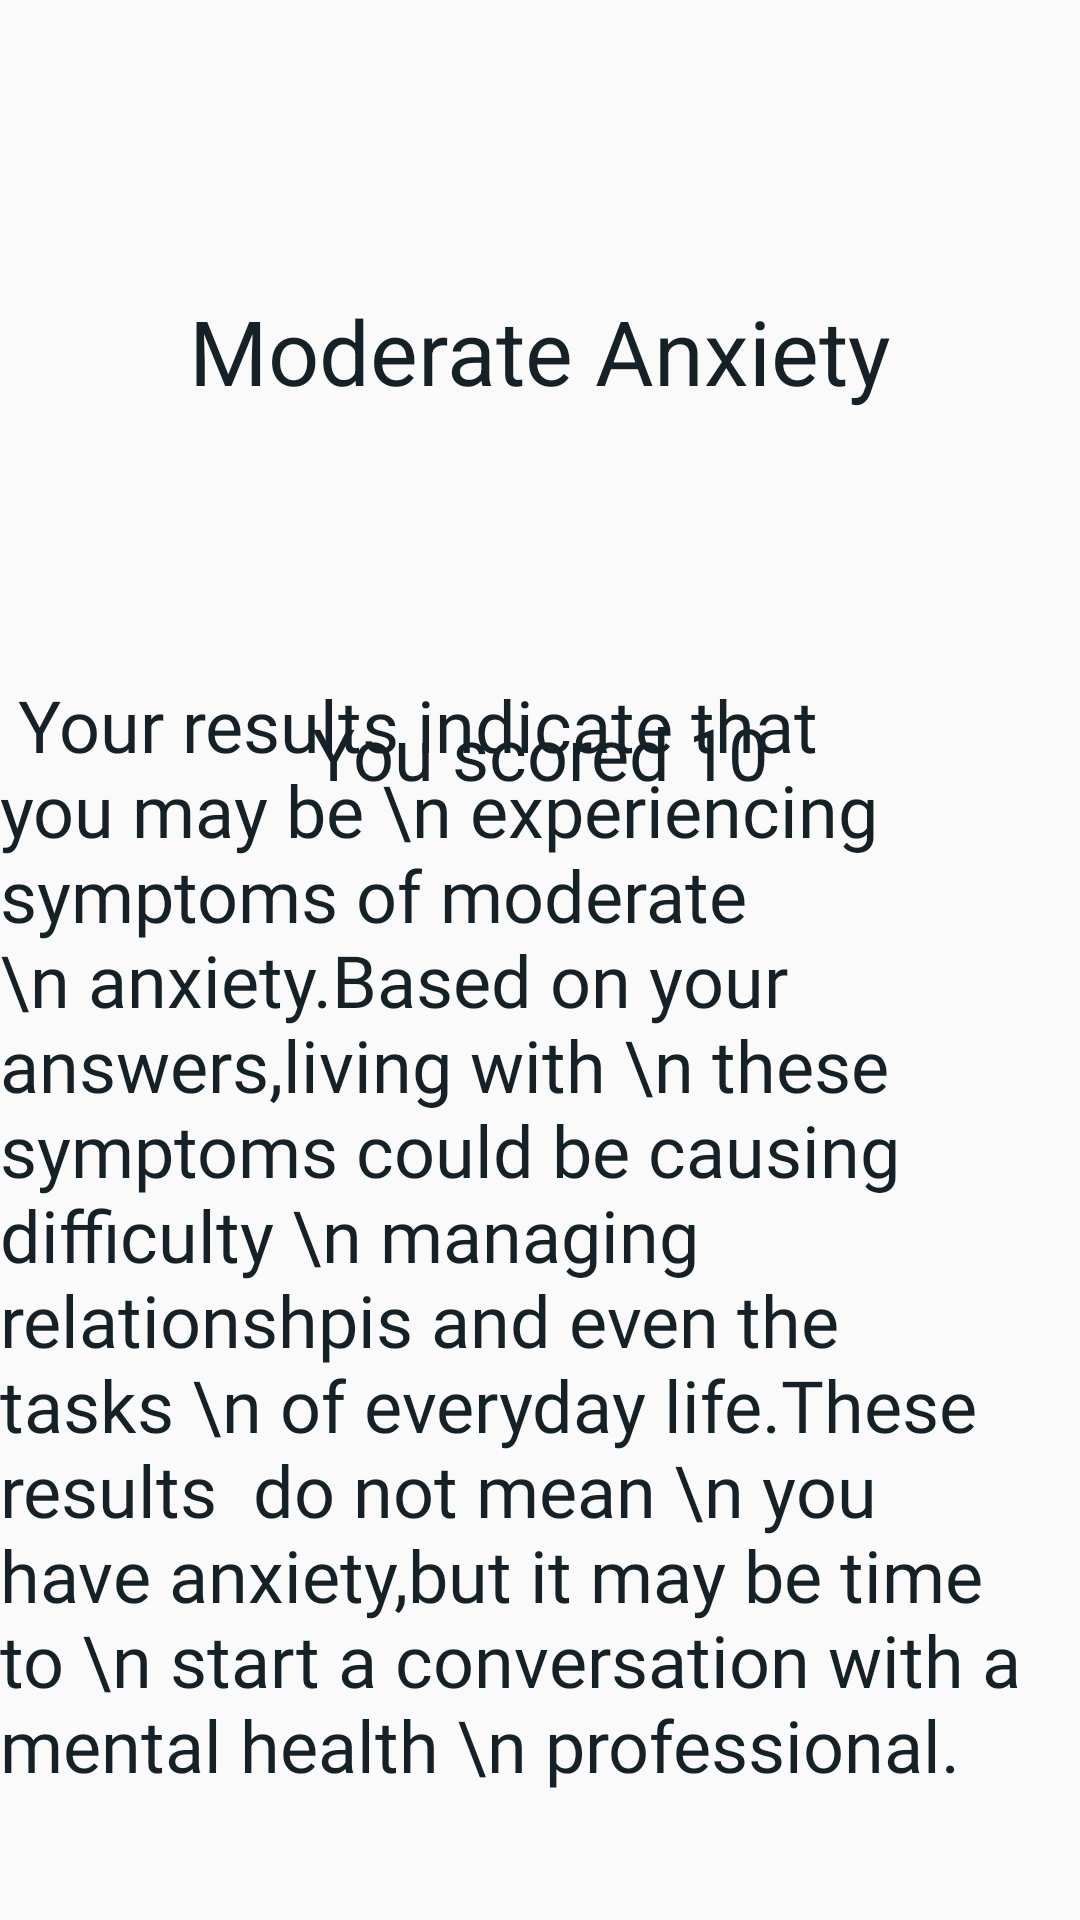

Layout XML and referenced resources for this Android screen:
<!-- AndroidManifest.xml: application theme AppTheme -->
<!-- res/layout/activity_result1.xml -->
<?xml version="1.0" encoding="utf-8"?>
<androidx.constraintlayout.widget.ConstraintLayout xmlns:android="http://schemas.android.com/apk/res/android"
    xmlns:app="http://schemas.android.com/apk/res-auto"
    xmlns:tools="http://schemas.android.com/tools"
    android:layout_width="match_parent"
    android:layout_height="match_parent"
    tools:context=".ResultActivity">

    <TextView
        android:id="@+id/finalScore1"
        android:layout_width="wrap_content"
        android:layout_height="wrap_content"
        android:paddingLeft="8dp"
        android:paddingTop="8dp"
        android:paddingRight="8dp"
        android:paddingBottom="8dp"
        android:text="You scored 10"
        android:textColor="#152127"
        android:textSize="24sp"
        app:layout_constraintBottom_toBottomOf="parent"
        app:layout_constraintEnd_toEndOf="parent"
        app:layout_constraintHorizontal_bias="0.5"
        app:layout_constraintStart_toStartOf="parent"
        app:layout_constraintTop_toTopOf="parent"
        app:layout_constraintVertical_bias="0.383" />

    <TextView
        android:id="@+id/grade1"
        android:layout_width="wrap_content"
        android:layout_height="wrap_content"
        android:fontFamily="@font/satisfyregular"
        android:text=" Your results indicate that you may be \n experiencing symptoms of moderate \n anxiety.Based on your answers,living with \n these symptoms could be causing difficulty \n managing relationshpis and even the tasks \n of everyday life.These results  do not mean \n you have anxiety,but it may be time to \n start a conversation with a mental health \n professional."
        android:textColor="#152127"
        android:textSize="24sp"
        app:layout_constraintBottom_toBottomOf="parent"
        app:layout_constraintEnd_toEndOf="parent"
        app:layout_constraintHorizontal_bias="0.0"
        app:layout_constraintStart_toStartOf="parent"
        app:layout_constraintTop_toTopOf="parent"
        app:layout_constraintVertical_bias="0.842" />

    <TextView
        android:id="@+id/result1"
        android:layout_width="wrap_content"
        android:layout_height="wrap_content"
        android:fontFamily="sans-serif"
        android:text="Moderate Anxiety"
        android:textColor="#152127"
        android:textSize="30sp"
        app:layout_constraintBottom_toTopOf="@+id/finalScore1"
        app:layout_constraintEnd_toEndOf="parent"
        app:layout_constraintStart_toStartOf="parent"
        app:layout_constraintTop_toTopOf="parent"
        app:layout_constraintVertical_bias="0.519" />

</androidx.constraintlayout.widget.ConstraintLayout>
<!-- resources referenced by this layout -->
<resources>
  <style name="AppTheme" parent="Theme.AppCompat.Light.NoActionBar">
          
          <item name="colorPrimary">#86CFEF</item>
          <item name="colorPrimaryDark">#86CFEF</item>
          <item name="colorAccent">#86CFEF</item>
      </style>
</resources>
